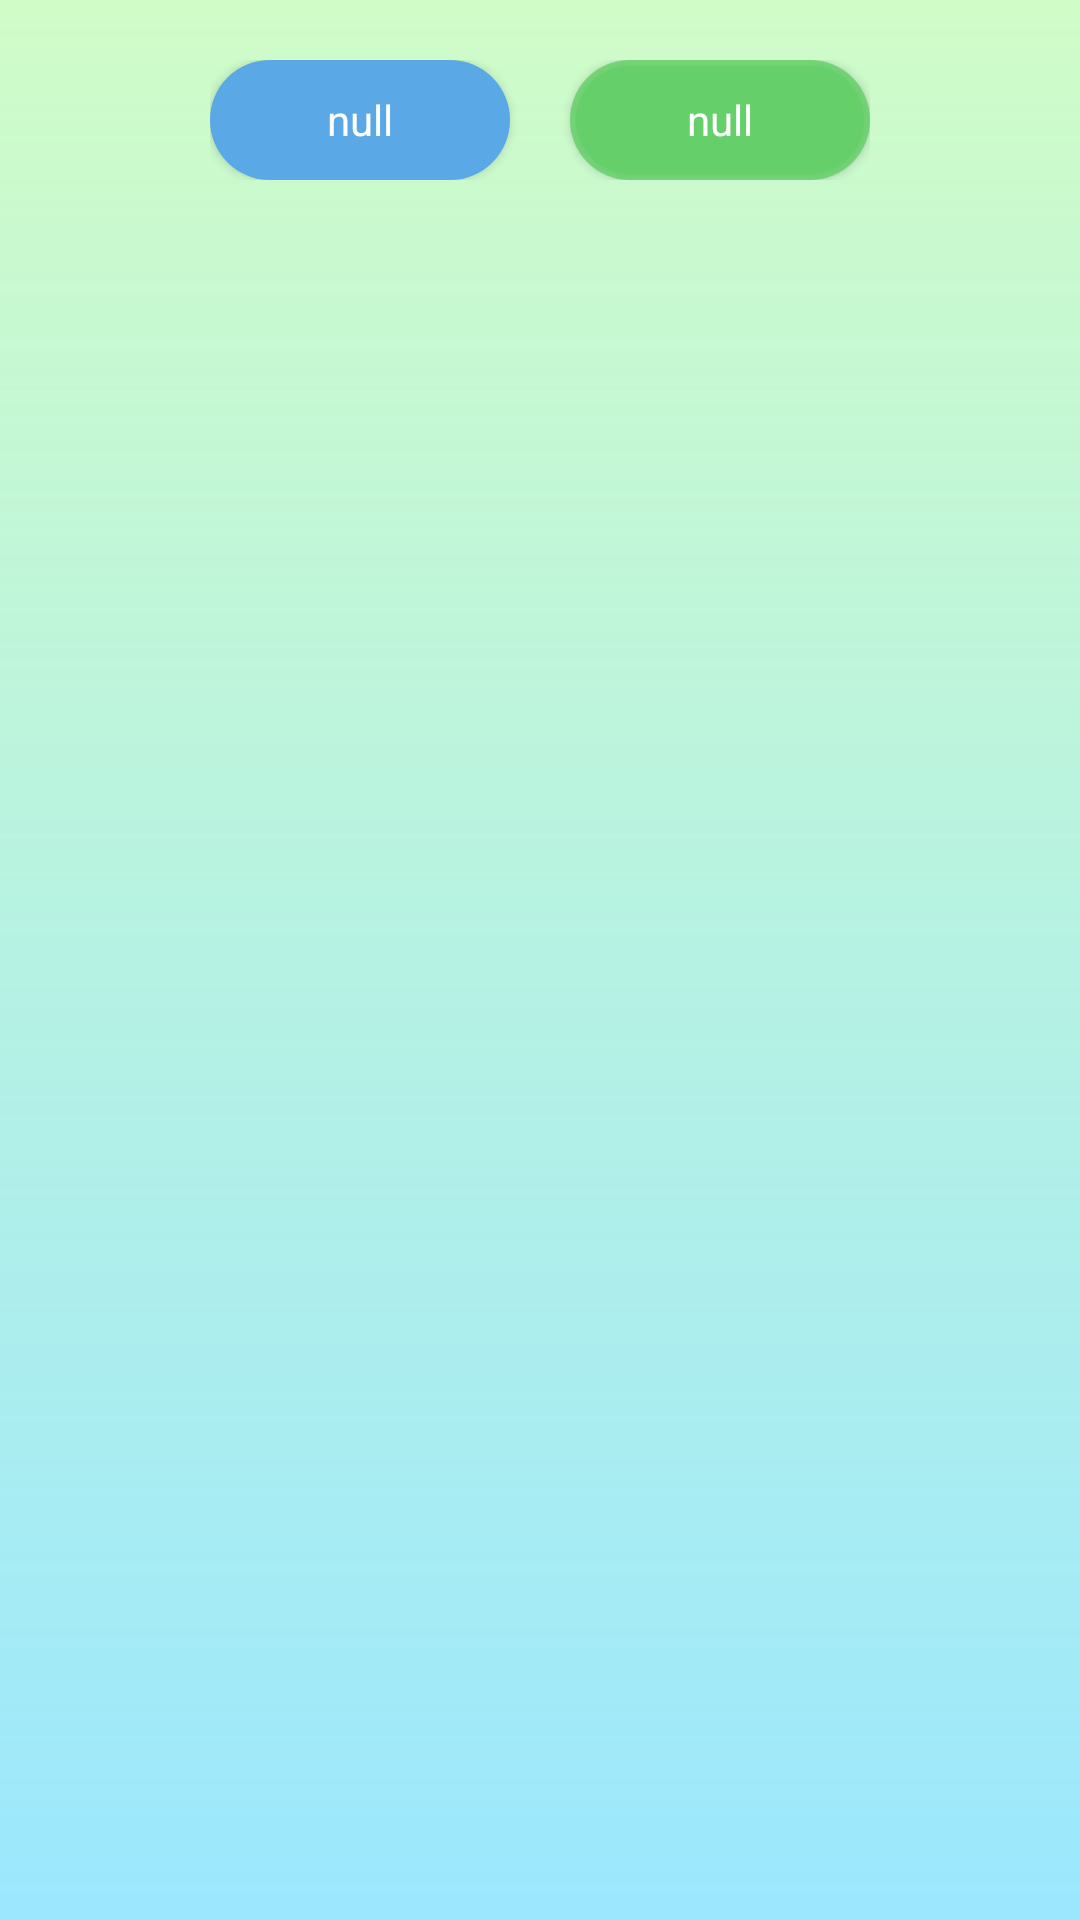

The Android layout XML behind this screen, and the referenced resources:
<!-- AndroidManifest.xml: application theme Theme.DocDoc -->
<!-- res/layout/activity_evento.xml -->
<?xml version="1.0" encoding="utf-8"?>
<androidx.constraintlayout.widget.ConstraintLayout xmlns:android="http://schemas.android.com/apk/res/android"
    xmlns:app="http://schemas.android.com/apk/res-auto"
    android:id="@+id/evento"
    android:layout_width="match_parent"
    android:layout_height="match_parent"
    android:background="@drawable/gradient_background">

    <LinearLayout
        android:id="@+id/container"
        android:layout_width="wrap_content"
        android:layout_height="wrap_content"
        android:background="@color/transparent"
        android:orientation="vertical"
        android:layout_marginTop="10dp"
        app:layout_constraintEnd_toEndOf="parent"
        app:layout_constraintStart_toStartOf="parent"
        app:layout_constraintTop_toTopOf="parent">
    </LinearLayout>

    <android.widget.GridLayout
        style="@style/style_layout_doppio_button"
        android:id="@+id/grid_doppio_button"
        android:columnCount="2"
        android:rowCount="1"

        android:layout_marginTop="10dp"
        app:layout_constraintEnd_toEndOf="parent"
        app:layout_constraintStart_toStartOf="parent"
        app:layout_constraintTop_toBottomOf="@+id/container">

        <android.widget.Button
            style="@style/style_Button.blue"
            android:text="@string/empty"
            android:id="@+id/btn_blue"
            android:layout_column="0"
            android:layout_row="0"/>

        <android.widget.Button
            style="@style/style_Button.green"
            android:layout_row="0"
            android:layout_column="1"
            android:layout_marginStart="20dp"
            android:text="@string/empty"
            android:id="@+id/btn_green"/>

    </android.widget.GridLayout>

</androidx.constraintlayout.widget.ConstraintLayout>
<!-- resources referenced by this layout -->
<resources>
  <!-- drawable gradient_background (drawable) -->
  <shape xmlns:android="http://schemas.android.com/apk/res/android">
      <gradient
          android:startColor="#99B0FFA3"
          android:endColor="#9CE7FE"
          android:type="linear"
          android:angle="270"/>
  </shape>
  <string name="empty">null</string>
  <style name="style_Button.blue">
          <item name="android:backgroundTint">@color/blue</item>
      </style>
  <style name="style_Button.green">
          <item name="android:backgroundTint">@color/green80</item>
      </style>
  <style name="style_layout_doppio_button">
          <item name="android:layout_width">220dp</item>
          <item name="android:layout_height">wrap_content</item>
      </style>
  <style name="Theme.DocDoc" parent="Base.Theme.DocDoc" />
  <color name="blue">#5AA9E6</color>
  <color name="green80">#CC63D168</color>
  <style name="Base.Theme.DocDoc" parent="Theme.Material3.DayNight.NoActionBar">
          
          
      </style>
</resources>
